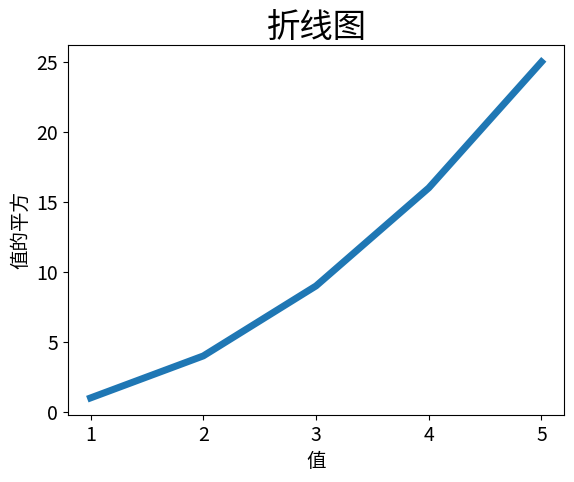

Write Python code to recreate this figure.
# 绘制简单的折线图

import matplotlib.pyplot as plt

# 更改图表的样式，使用内置的其他图表样式
# plt.style.use('seaborn')

input_values = [1, 2, 3, 4, 5]  # 传递输入值，即 x 坐标的值
squares = [1, 4, 9, 16, 25]   # 输出值，即 y 坐标的值

fig, ax = plt.subplots()

ax.plot(input_values,squares,linewidth = 5)

# 图表的标题
ax.set_title("折线图",fontsize = 24)

# x 轴小标题
ax.set_xlabel("值",fontsize = 14)

# y 轴小标题
ax.set_ylabel("值的平方",fontsize = 14)

# 刻度标记的大小，改变x、y轴刻度标记的字号大小

ax.tick_params(axis='both',labelsize= 14)

plt.show()
